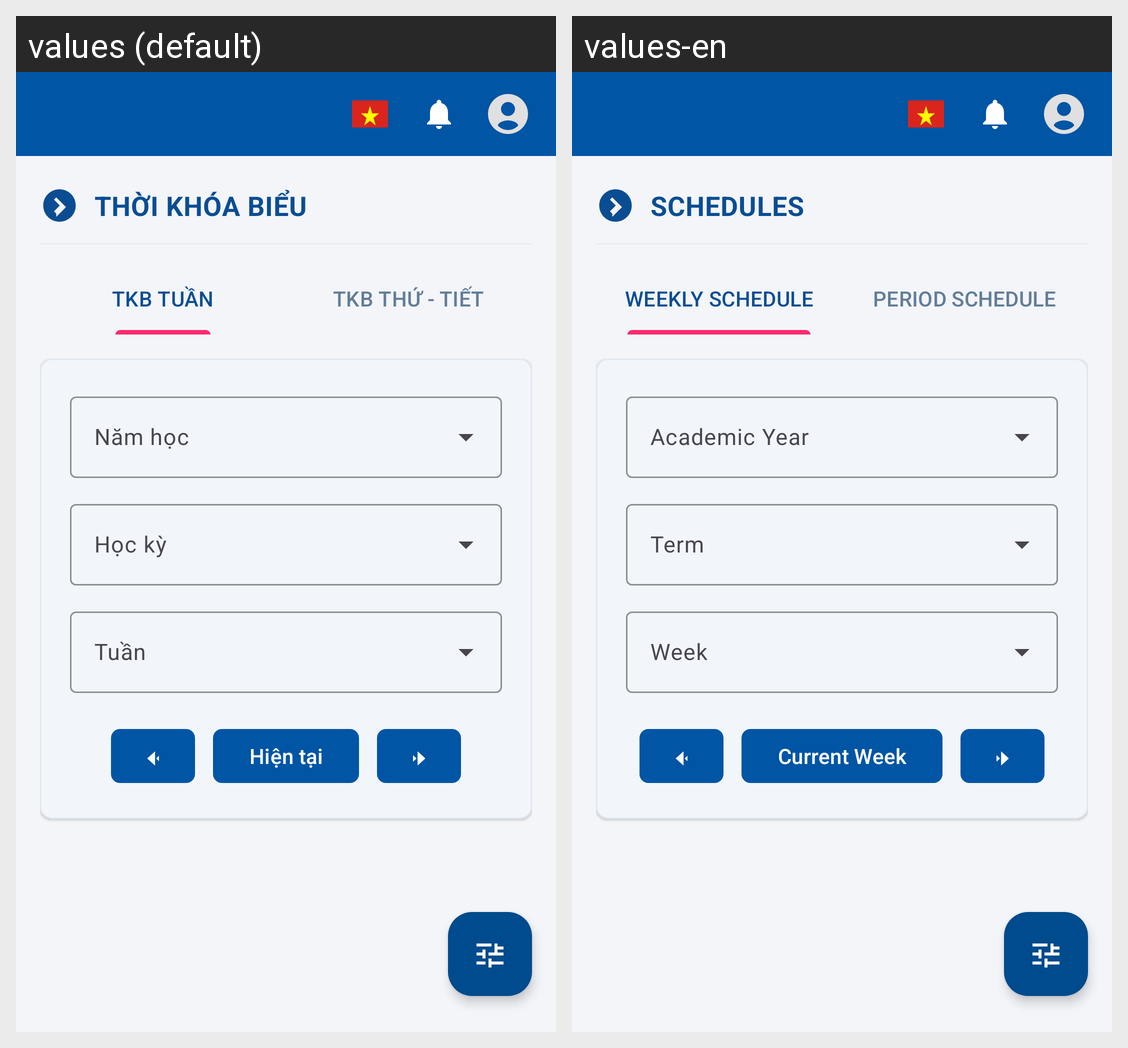

Strings drawn on this Android screen and how each of the app's shown locales translates them:
Android screen res/layout/activity_schedules.xml rendered under 2 locales, left to right: values (default), values-en. Device: Nexus 5 (rendered at 1080×1920; each locale shown at half size, 540×960, under a caption strip naming it); theme Theme.MKUPortal.
Strings drawn on this screen, with the default value and each locale's value (text and hints the layout hard-codes, and strings that could not be matched under every locale, appear in the picture but are not listed):

title_schedules
  values: THỜI KHÓA BIỂU
  values-en: SCHEDULES

label_tab_week
  values: TKB TUẦN
  values-en: WEEKLY SCHEDULE

label_tab_period
  values: TKB THỨ - TIẾT
  values-en: PERIOD SCHEDULE

btn_prev_week
  values: ⏮
  values-en: ⏮

btn_current_week
  values: Hiện tại
  values-en: Current Week

btn_next_week
  values: ⏭
  values-en: ⏭
